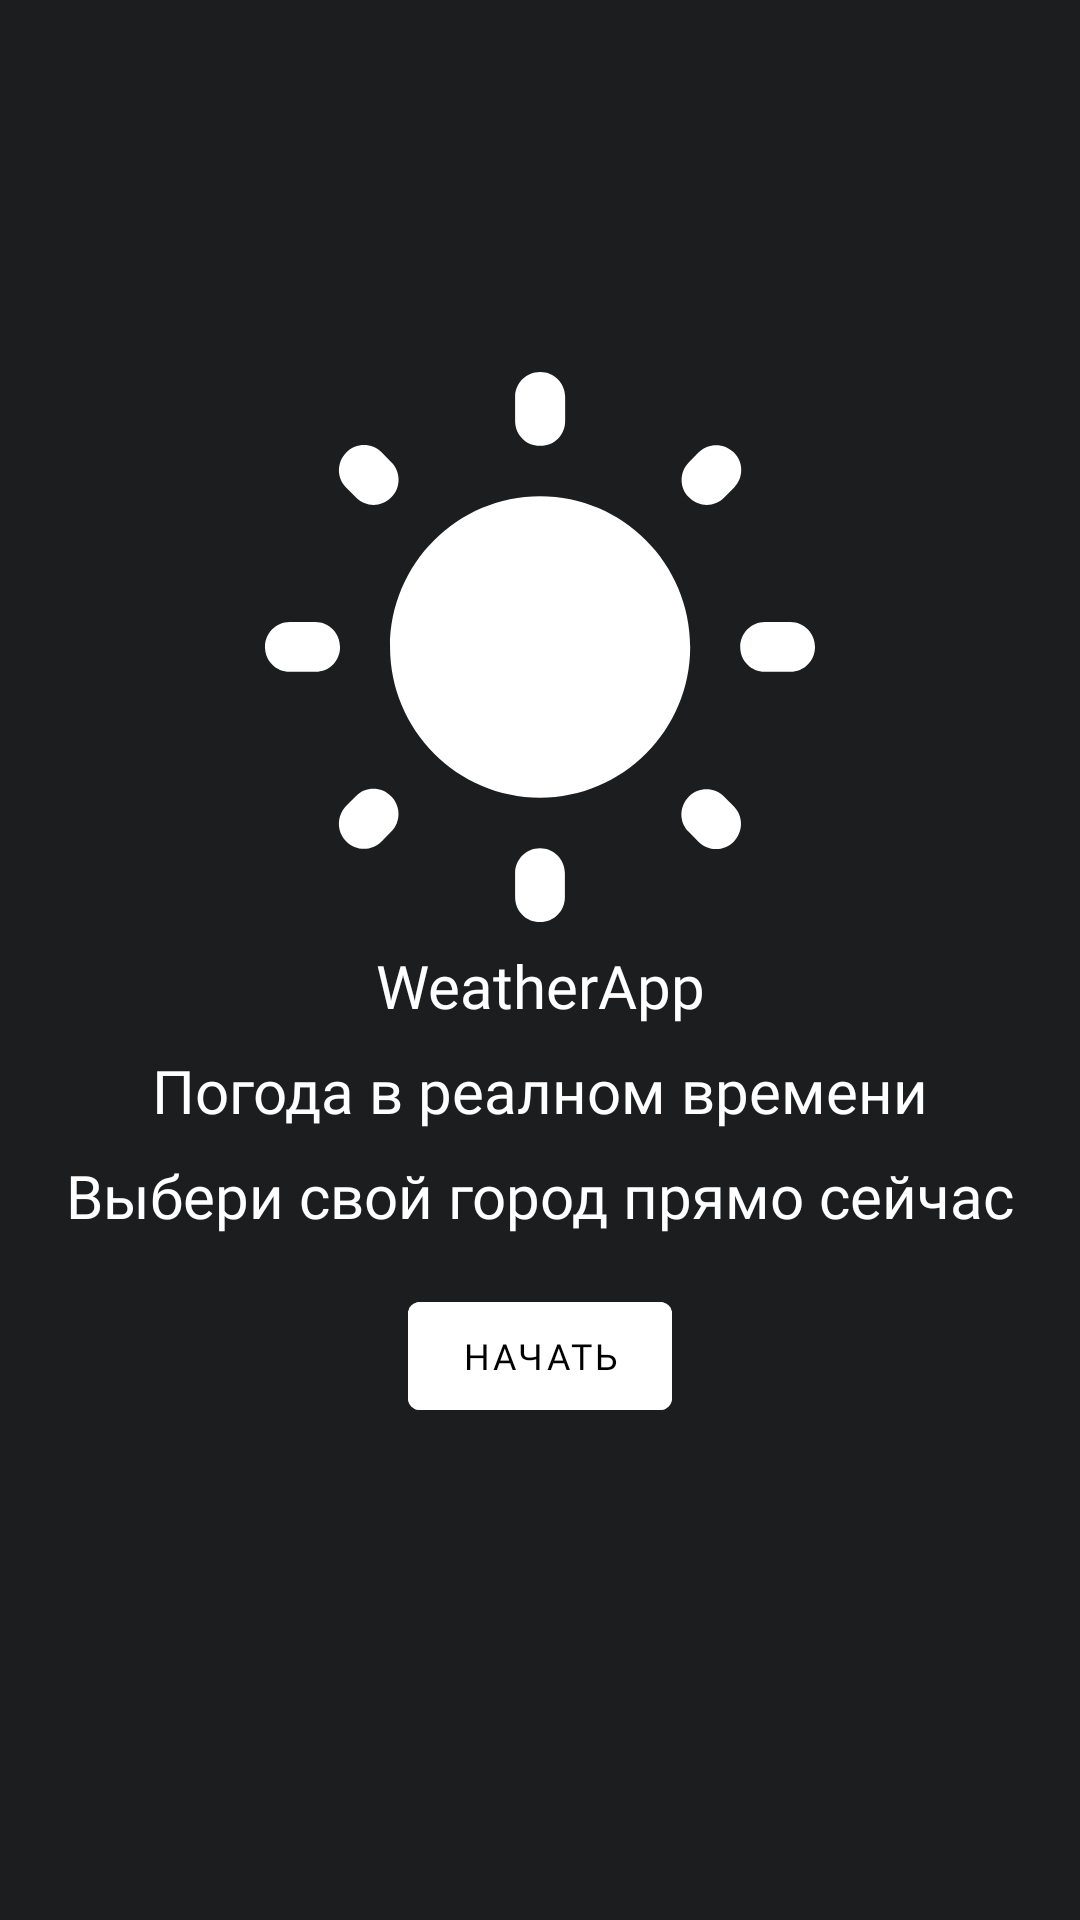

Here is an Android app screen rendered from its layout file. Give the layout XML and the strings, colors and styles it references.
<!-- AndroidManifest.xml: application theme Theme.WeatherApp.Launcher -->
<!-- res/layout/fragment_welcome.xml -->
<?xml version="1.0" encoding="utf-8"?>
<androidx.constraintlayout.widget.ConstraintLayout xmlns:android="http://schemas.android.com/apk/res/android"
    xmlns:app="http://schemas.android.com/apk/res-auto"
    xmlns:tools="http://schemas.android.com/tools"
    android:layout_width="match_parent"
    android:layout_height="match_parent"
    tools:context=".ui.screen.start.welcome.WelcomeFragment"
    android:background="@color/mainColor">


    <ImageView
        android:id="@+id/imageView8"
        android:layout_width="200dp"
        android:layout_height="200dp"
        android:layout_marginTop="132dp"
        android:layout_marginBottom="16dp"
        android:src="@drawable/ic_sun_status"
        app:layout_constraintBottom_toTopOf="@+id/textView"
        app:layout_constraintEnd_toEndOf="parent"
        app:layout_constraintStart_toStartOf="parent"
        app:layout_constraintTop_toTopOf="parent" />

    <TextView
        android:id="@+id/textView"
        android:layout_width="match_parent"
        android:layout_height="wrap_content"
        android:layout_marginStart="16dp"
        android:layout_marginEnd="16dp"
        android:fontFamily="@font/lato_bold"
        android:text="WeatherApp"
        android:textColor="@color/white"
        android:textSize="20sp"
        app:layout_constraintBottom_toBottomOf="parent"
        app:layout_constraintEnd_toEndOf="parent"
        app:layout_constraintHorizontal_bias="0.0"
        app:layout_constraintStart_toStartOf="parent"
        app:layout_constraintTop_toTopOf="parent"
        app:layout_constraintVertical_bias="0.514"
        android:gravity="center"/>

    <TextView
        android:id="@+id/textView4"
        android:layout_width="wrap_content"
        android:layout_height="wrap_content"
        android:layout_marginTop="8dp"
        android:fontFamily="@font/lato_bold"
        android:gravity="center"
        android:text="Погода в реалном времени"
        android:textColor="@color/white"
        android:textSize="20sp"
        app:layout_constraintEnd_toEndOf="parent"
        app:layout_constraintStart_toStartOf="parent"
        app:layout_constraintTop_toBottomOf="@+id/textView" />

    <TextView
        android:id="@+id/textView7"
        android:layout_width="wrap_content"
        android:layout_height="wrap_content"
        android:layout_marginTop="8dp"
        android:fontFamily="@font/lato_bold"
        android:gravity="center"
        android:text="Выбери свой город прямо сейчас"
        android:textColor="@color/white"
        android:textSize="20sp"
        app:layout_constraintEnd_toEndOf="parent"
        app:layout_constraintHorizontal_bias="0.503"
        app:layout_constraintStart_toStartOf="parent"
        app:layout_constraintTop_toBottomOf="@+id/textView4" />


    <com.google.android.material.button.MaterialButton
        android:id="@+id/matBUtGO"
        android:layout_width="wrap_content"
        android:layout_height="wrap_content"
        android:layout_marginTop="16dp"
        app:layout_constraintEnd_toEndOf="parent"
        app:layout_constraintStart_toStartOf="parent"
        app:layout_constraintTop_toBottomOf="@+id/textView7"
        android:text="Начать"
        style="@style/materialButtonMain"/>
</androidx.constraintlayout.widget.ConstraintLayout>
<!-- resources referenced by this layout -->
<resources>
  <color name="mainColor">#1B1D1F</color>
  <color name="white">#FFFFFFFF</color>
  <!-- drawable ic_sun_status: vector/xml drawable (drawable, 2112 chars, omitted) -->
  <style name="materialButtonMain" parent="Widget.MaterialComponents.Button">
          <item name="android:textSize">12sp</item>
          <item name="android:backgroundTint">@color/white</item>
          <item name="android:fontFamily">@font/lato_black</item>
          <item name="android:textColor">@color/black</item>
      </style>
  <style name="Theme.WeatherApp.Launcher">
  
  
  
  
  
  
          <item name="android:windowSplashScreenAnimatedIcon">@drawable/ic_weather_splash</item>
      </style>
  <color name="black">#FF000000</color>
  <!-- drawable ic_weather_splash: vector/xml drawable (drawable, 4741 chars, omitted) -->
</resources>
